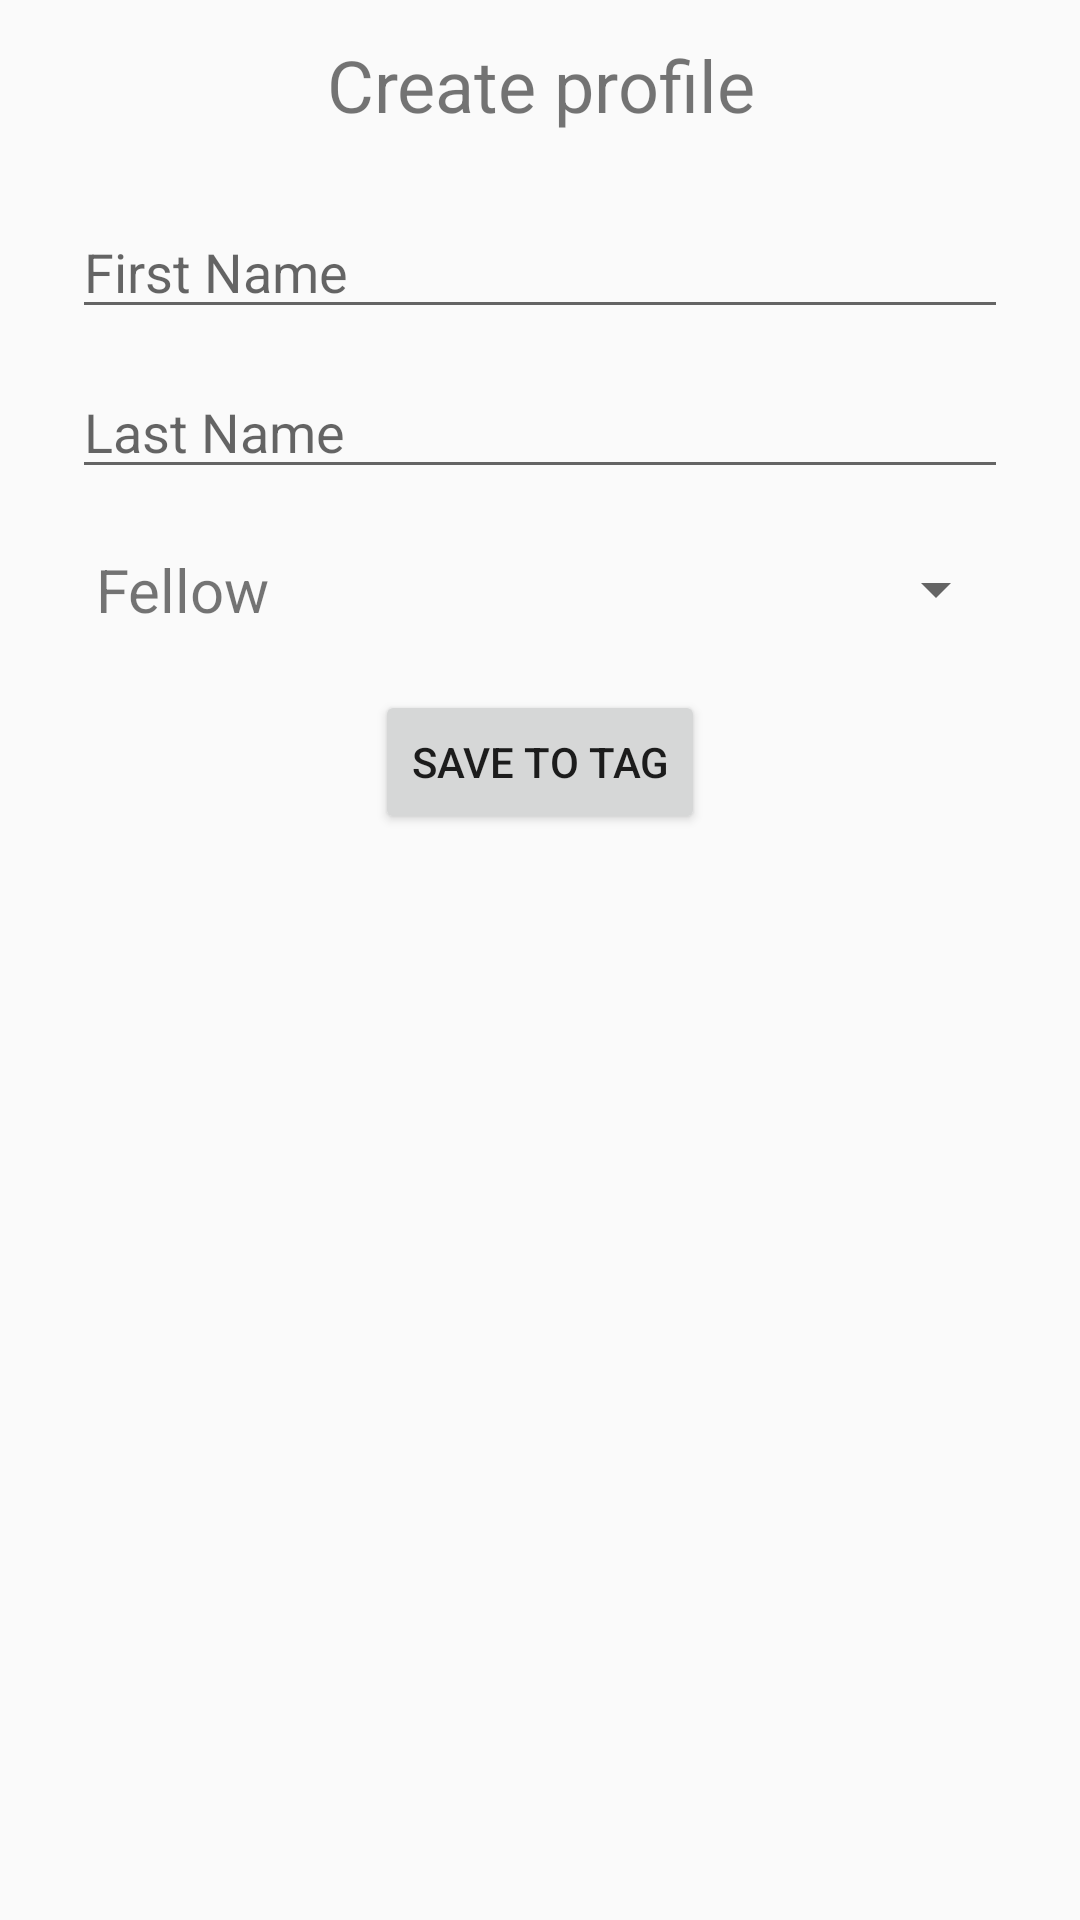

Reconstruct the res/layout file that produces this screen, plus the resources it refers to.
<!-- AndroidManifest.xml: application theme AppTheme -->
<!-- res/layout/fragment_write_nfc.xml -->
<?xml version="1.0" encoding="utf-8"?>
<RelativeLayout
    xmlns:android="http://schemas.android.com/apk/res/android"
    android:layout_width="match_parent"
    android:layout_height="match_parent">
  <TextView
      android:id="@+id/fragmentWriteNfcTvTitle"
      android:layout_width="match_parent"
      android:layout_height="wrap_content"
      android:textSize="24sp"
      android:text="Create profile"
      android:layout_centerHorizontal="true"
      android:gravity="center"
      android:layout_marginTop="12dp"/>
  <EditText
      android:layout_below="@id/fragmentWriteNfcTvTitle"
      android:id="@+id/fragmentWriteNfcEtFirstName"
      android:layout_marginStart="24dp"
      android:layout_marginEnd="24dp"
      android:layout_marginTop="24dp"
      android:layout_width="match_parent"
      android:layout_height="wrap_content"
      android:hint="First Name"/>

  <EditText
      android:layout_below="@id/fragmentWriteNfcEtFirstName"
      android:id="@+id/fragmentWriteNfcEtLastName"
      android:layout_width="match_parent"
      android:layout_height="wrap_content"
      android:hint="Last Name"
      android:layout_marginStart="24dp"
      android:layout_marginEnd="24dp"
      android:layout_marginTop="12dp"/>

  <Spinner
      android:id="@+id/fragmentWriteNfcSpRoles"
      android:layout_width="match_parent"
      android:layout_height="wrap_content"
      android:layout_marginStart="24dp"
      android:layout_marginEnd="24dp"
      android:layout_marginTop="12dp"
      android:layout_below="@+id/fragmentWriteNfcEtLastName"
      android:entries="@array/roles_array"/>

  <Button
      android:layout_marginTop="12dp"
      android:id="@+id/fragmentWriteNfcBtSave"
      android:layout_width="wrap_content"
      android:layout_height="wrap_content"
      android:text="Save to Tag"
      android:layout_below="@id/fragmentWriteNfcSpRoles"
      android:layout_centerHorizontal="true"/>

</RelativeLayout>
<!-- resources referenced by this layout -->
<resources>
  <string-array name="roles_array">
      <item>Fellow</item>
      <item>STC</item>
      <item>TSM</item>
      <item>Others - Success</item>
      <item>Operations</item>
    </string-array>
  <style name="AppTheme" parent="Theme.AppCompat.Light.NoActionBar">
      
      <item name="colorPrimary">@color/colorPrimary</item>
      <item name="colorPrimaryDark">@color/colorPrimaryDark</item>
      <item name="colorAccent">@color/colorAccent</item>
      <item name="android:spinnerItemStyle">
        @style/spinnerItemStyle
      </item>
      <item name="android:spinnerDropDownItemStyle">
        @style/spinnerDropDownItemStyle
      </item>
    </style>
  <style name="spinnerItemStyle">
      <item name="android:padding">8dp</item>
      <item name="android:textSize">20sp</item>
    </style>
  <style name="spinnerDropDownItemStyle">
      <item name="android:padding">8dp</item>
    </style>
  <!-- not gathered from this repository: default colours our renderer supplied (Android Studio template values) -->
  <color name="colorPrimary">#FF6200EE</color>
  <color name="colorPrimaryDark">#FF3700B3</color>
  <color name="colorAccent">#FF03DAC5</color>
</resources>
